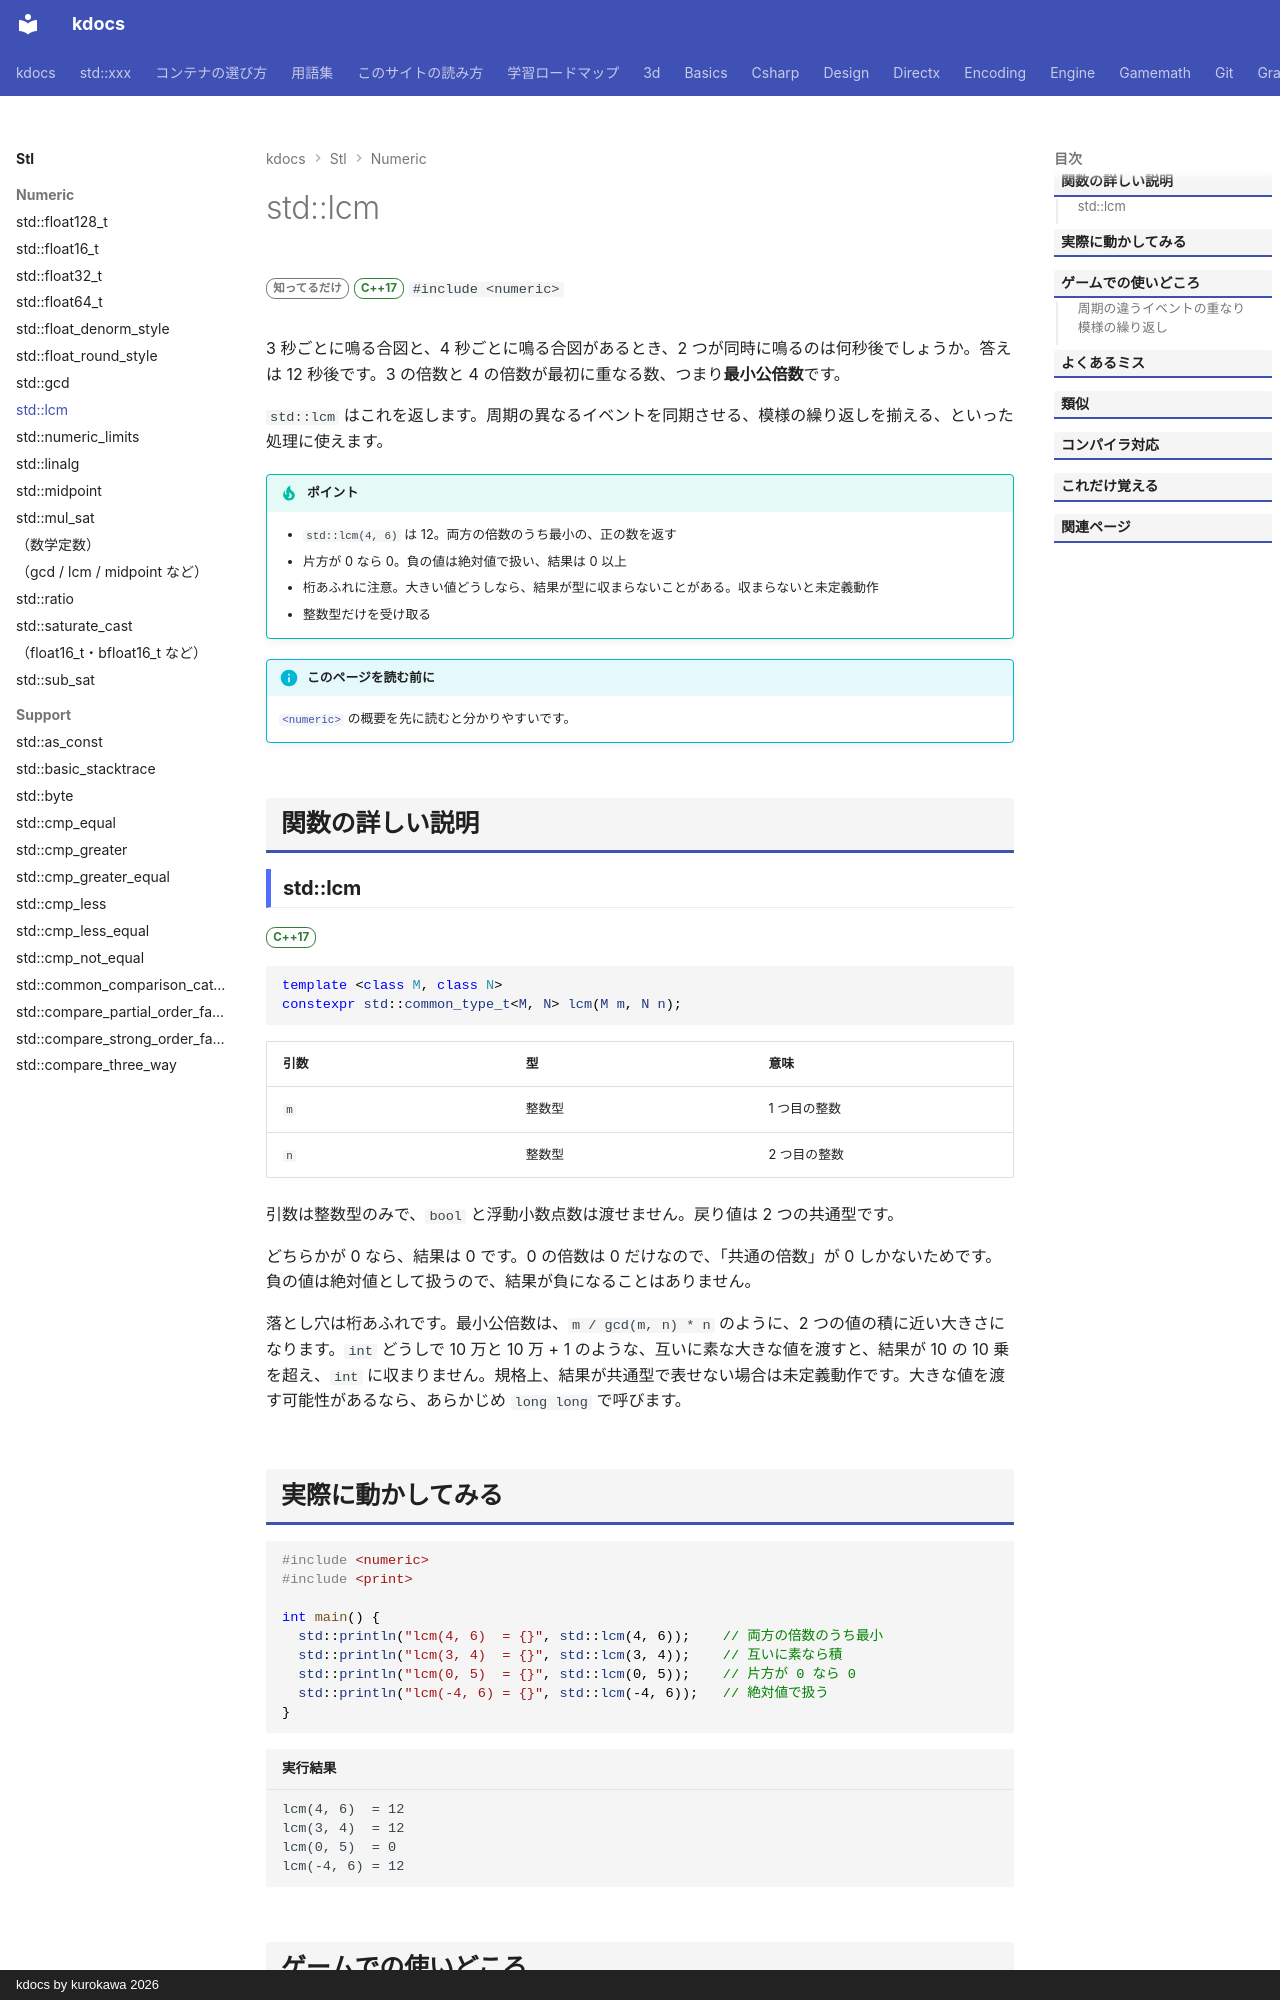

repository: qwzxdf/kdocs · page: stl/numeric/lcm/index.html · generator: mkdocs · copyright: kdocs by kurokawa 2026

---
title: std::lcm
summary: "最小公倍数を求める。"
order: 2
group: <numeric> の整数・補間関数
tags:
  - 数値
---

# std::lcm

<div class="page-badges" markdown>
<span class="rank rank-rare">知ってるだけ</span>
<span class="ver ver-17">C++17</span>
`#include <numeric>`
</div>

3 秒ごとに鳴る合図と、4 秒ごとに鳴る合図があるとき、2 つが同時に鳴るのは何秒後でしょうか。答えは 12 秒後です。3 の倍数と 4 の倍数が最初に重なる数、つまり<strong>最小公倍数</strong>です。

`std::lcm` はこれを返します。周期の異なるイベントを同期させる、模様の繰り返しを揃える、といった処理に使えます。

!!! tip "ポイント"
    - `std::lcm(4, 6)` は 12。両方の倍数のうち最小の、正の数を返す
    - 片方が 0 なら 0。負の値は絶対値で扱い、結果は 0 以上
    - 桁あふれに注意。大きい値どうしなら、結果が型に収まらないことがある。収まらないと未定義動作
    - 整数型だけを受け取る

!!! info "このページを読む前に"
    [`<numeric>`](numeric.md) の概要を先に読むと分かりやすいです。

## 関数の詳しい説明

### std::lcm {#lcm}

<span class="ver ver-17">C++17</span>

```cpp
template <class M, class N>
constexpr std::common_type_t<M, N> lcm(M m, N n);
```

| 引数 | 型 | 意味 |
| --- | --- | --- |
| `m` | 整数型 | 1 つ目の整数 |
| `n` | 整数型 | 2 つ目の整数 |

引数は整数型のみで、`bool` と浮動小数点数は渡せません。戻り値は 2 つの共通型です。

どちらかが 0 なら、結果は 0 です。0 の倍数は 0 だけなので、「共通の倍数」が 0 しかないためです。負の値は絶対値として扱うので、結果が負になることはありません。

落とし穴は桁あふれです。最小公倍数は、`m / gcd(m, n) * n` のように、2 つの値の積に近い大きさになります。`int` どうしで 10 万と 10 万 + 1 のような、互いに素な大きな値を渡すと、結果が 10 の 10 乗を超え、`int` に収まりません。規格上、結果が共通型で表せない場合は未定義動作です。大きな値を渡す可能性があるなら、あらかじめ `long long` で呼びます。
